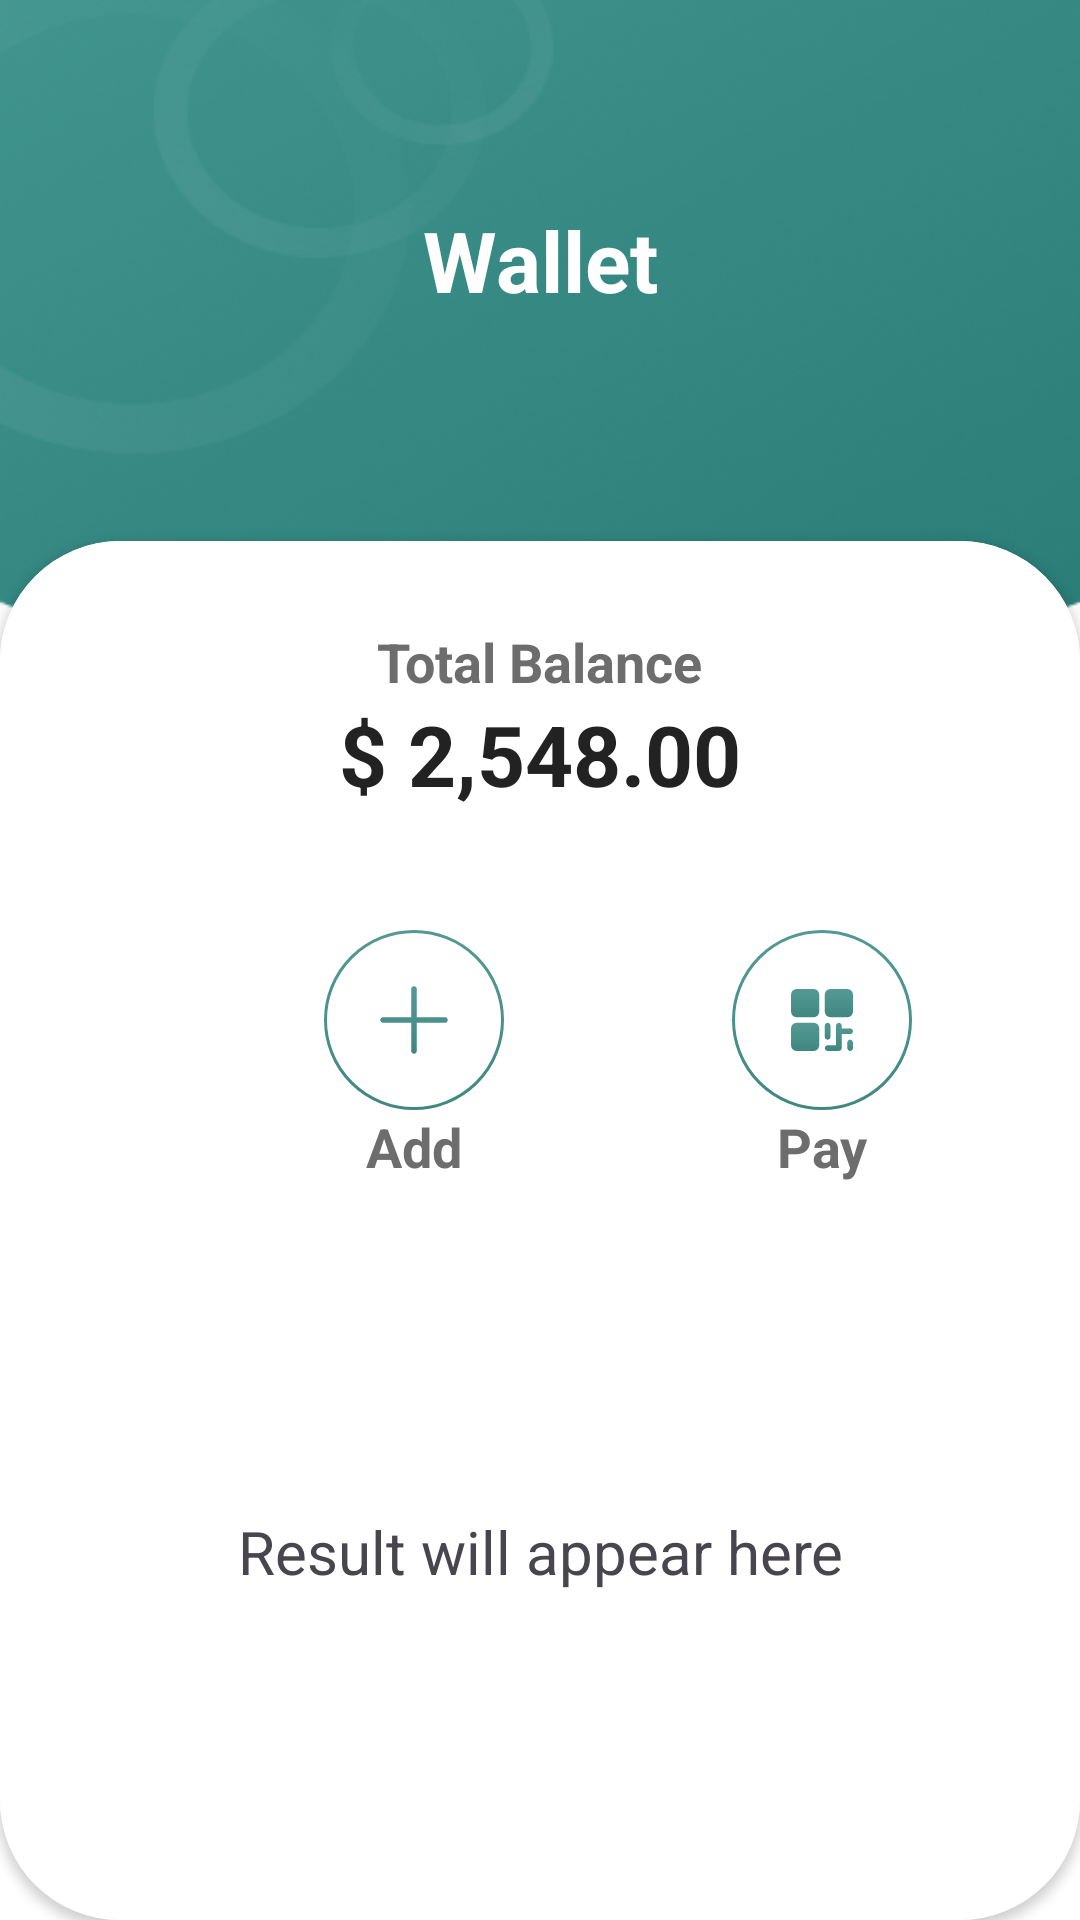

The Android layout XML behind this screen, and the referenced resources:
<!-- AndroidManifest.xml: application theme Theme.Dime -->
<!-- res/layout/fragment_wallet.xml -->
<?xml version="1.0" encoding="utf-8"?>
<androidx.constraintlayout.widget.ConstraintLayout xmlns:android="http://schemas.android.com/apk/res/android"
    xmlns:app="http://schemas.android.com/apk/res-auto"
    xmlns:tools="http://schemas.android.com/tools"
    android:layout_width="match_parent"
    android:background="@color/white"
    android:layout_height="match_parent">

    <View
        android:id="@+id/headerBackground"
        android:layout_width="0dp"
        android:layout_height="220dp"
        android:background="@mipmap/bg"
        app:layout_constraintEnd_toEndOf="parent"
        app:layout_constraintHorizontal_bias="0.0"
        app:layout_constraintStart_toStartOf="parent"
        app:layout_constraintTop_toTopOf="parent" />

    <TextView
        android:id="@+id/transaction_details_text"
        android:layout_width="wrap_content"
        android:layout_height="wrap_content"
        android:layout_marginTop="52dp"
        android:padding="16dp"
        android:text="Wallet"
        android:textColor="@color/white"
        android:textSize="28sp"
        android:textStyle="bold"
        app:layout_constraintEnd_toEndOf="@+id/more_options_icon"
        app:layout_constraintStart_toStartOf="parent"
        app:layout_constraintTop_toTopOf="parent" />

    <ImageView
        android:id="@+id/more_options_icon"
        android:layout_width="wrap_content"
        android:layout_height="wrap_content"
        android:src="@drawable/dots"
        app:layout_constraintEnd_toEndOf="parent"
        app:layout_constraintTop_toTopOf="@id/transaction_details_text"
        app:layout_constraintBottom_toBottomOf="@id/transaction_details_text"
        android:padding="16dp" />

    <ImageView
        android:id="@+id/up_arrow_icon"
        android:layout_width="32dp"
        android:layout_height="32dp"
        android:layout_marginEnd="108dp"
        android:src="@drawable/chevron_left"
        app:layout_constraintBottom_toBottomOf="@+id/transaction_details_text"
        app:layout_constraintEnd_toStartOf="@+id/transaction_details_text"
        app:layout_constraintTop_toTopOf="@+id/transaction_details_text"
      />

    <androidx.cardview.widget.CardView
        android:layout_width="match_parent"
        android:layout_height="0dp"
        app:cardCornerRadius="40dp"
        android:elevation="2dp"
        android:layout_marginTop="-40dp"
        android:background="@color/white"
        app:layout_constraintBottom_toBottomOf="parent"
        app:layout_constraintTop_toBottomOf="@+id/headerBackground">

        <androidx.constraintlayout.widget.ConstraintLayout
            android:layout_width="match_parent"
            android:layout_height="match_parent"
            android:background="@color/white"
            >

            <TextView
                android:id="@+id/income_amount_text"
                android:layout_width="wrap_content"
                android:layout_height="wrap_content"
                android:layout_marginTop="28dp"
                android:text="Total Balance"
                android:textSize="18sp"
                android:textStyle="bold"
                android:textColor="@color/lightblk"
                app:layout_constraintEnd_toEndOf="parent"
                app:layout_constraintStart_toStartOf="parent"
                app:layout_constraintTop_toTopOf="parent" />


            <TextView
                android:id="@+id/amount_text"
                android:layout_width="wrap_content"
                android:layout_height="wrap_content"
                android:text="$ 2,548.00"
                android:textSize="28sp"
                android:textColor="@color/black"
                android:textStyle="bold"
                app:layout_constraintEnd_toEndOf="parent"
                app:layout_constraintStart_toStartOf="parent"
                app:layout_constraintTop_toBottomOf="@id/income_amount_text"
                />

            <ImageView
                android:id="@+id/btnScan"
                android:layout_width="wrap_content"

                android:layout_height="wrap_content"
                android:layout_marginStart="76dp"
                android:layout_marginTop="40dp"
                android:src="@drawable/pay"
                app:layout_constraintStart_toEndOf="@+id/imageView3"
                app:layout_constraintTop_toBottomOf="@+id/amount_text" />



            <TextView
                android:id="@+id/pay"
                android:layout_width="wrap_content"
                android:layout_height="wrap_content"
                android:text="Pay"
                android:textColor="@color/lightblk"
                android:textSize="18sp"
                android:textStyle="bold"
                app:layout_constraintEnd_toEndOf="@+id/btnScan"
                app:layout_constraintStart_toStartOf="@+id/btnScan"
                app:layout_constraintTop_toBottomOf="@+id/btnScan" />

            <ImageView
                android:id="@+id/imageView3"
                android:layout_width="wrap_content"
                android:layout_height="wrap_content"

                android:layout_marginStart="108dp"
                android:layout_marginTop="40dp"
                android:src="@drawable/frame_21"
                app:layout_constraintStart_toStartOf="parent"
                app:layout_constraintTop_toBottomOf="@+id/amount_text" />

            <TextView
                android:id="@+id/add"
                android:layout_width="wrap_content"
                android:layout_height="wrap_content"
                android:text="Add"
                android:textColor="@color/lightblk"
                android:textSize="18sp"
                android:textStyle="bold"
                app:layout_constraintEnd_toEndOf="@+id/imageView3"
                app:layout_constraintStart_toStartOf="@+id/imageView3"
                app:layout_constraintTop_toBottomOf="@+id/imageView3" />


             <TextView
                android:id="@+id/tvResult"
                android:layout_width="match_parent"
                android:layout_height="wrap_content"
                android:text="Result will appear here"
                android:textSize="20sp"
                android:gravity="center"
                 app:layout_constraintBottom_toBottomOf="parent"
                app:layout_constraintEnd_toEndOf="parent"
                app:layout_constraintStart_toStartOf="parent"
                app:layout_constraintTop_toBottomOf="@+id/add" />

        </androidx.constraintlayout.widget.ConstraintLayout>
    </androidx.cardview.widget.CardView>


</androidx.constraintlayout.widget.ConstraintLayout>
<!-- resources referenced by this layout -->
<resources>
  <color name="black">#222222</color>
  <color name="lightblk">#6D6D6D</color>
  <color name="white">#FFFFFFFF</color>
  <!-- drawable frame_21: vector/xml drawable (drawable, 2073 chars, omitted) -->
  <!-- drawable pay: vector/xml drawable (drawable, 5659 chars, omitted) -->
  <!-- mipmap bg: png bitmap (mipmap-hdpi, 101323 bytes) -->
  <style name="Theme.Dime" parent="Base.Theme.Dime" />
  <style name="Base.Theme.Dime" parent="Theme.Material3.DayNight.NoActionBar">
          
          
      </style>
</resources>
